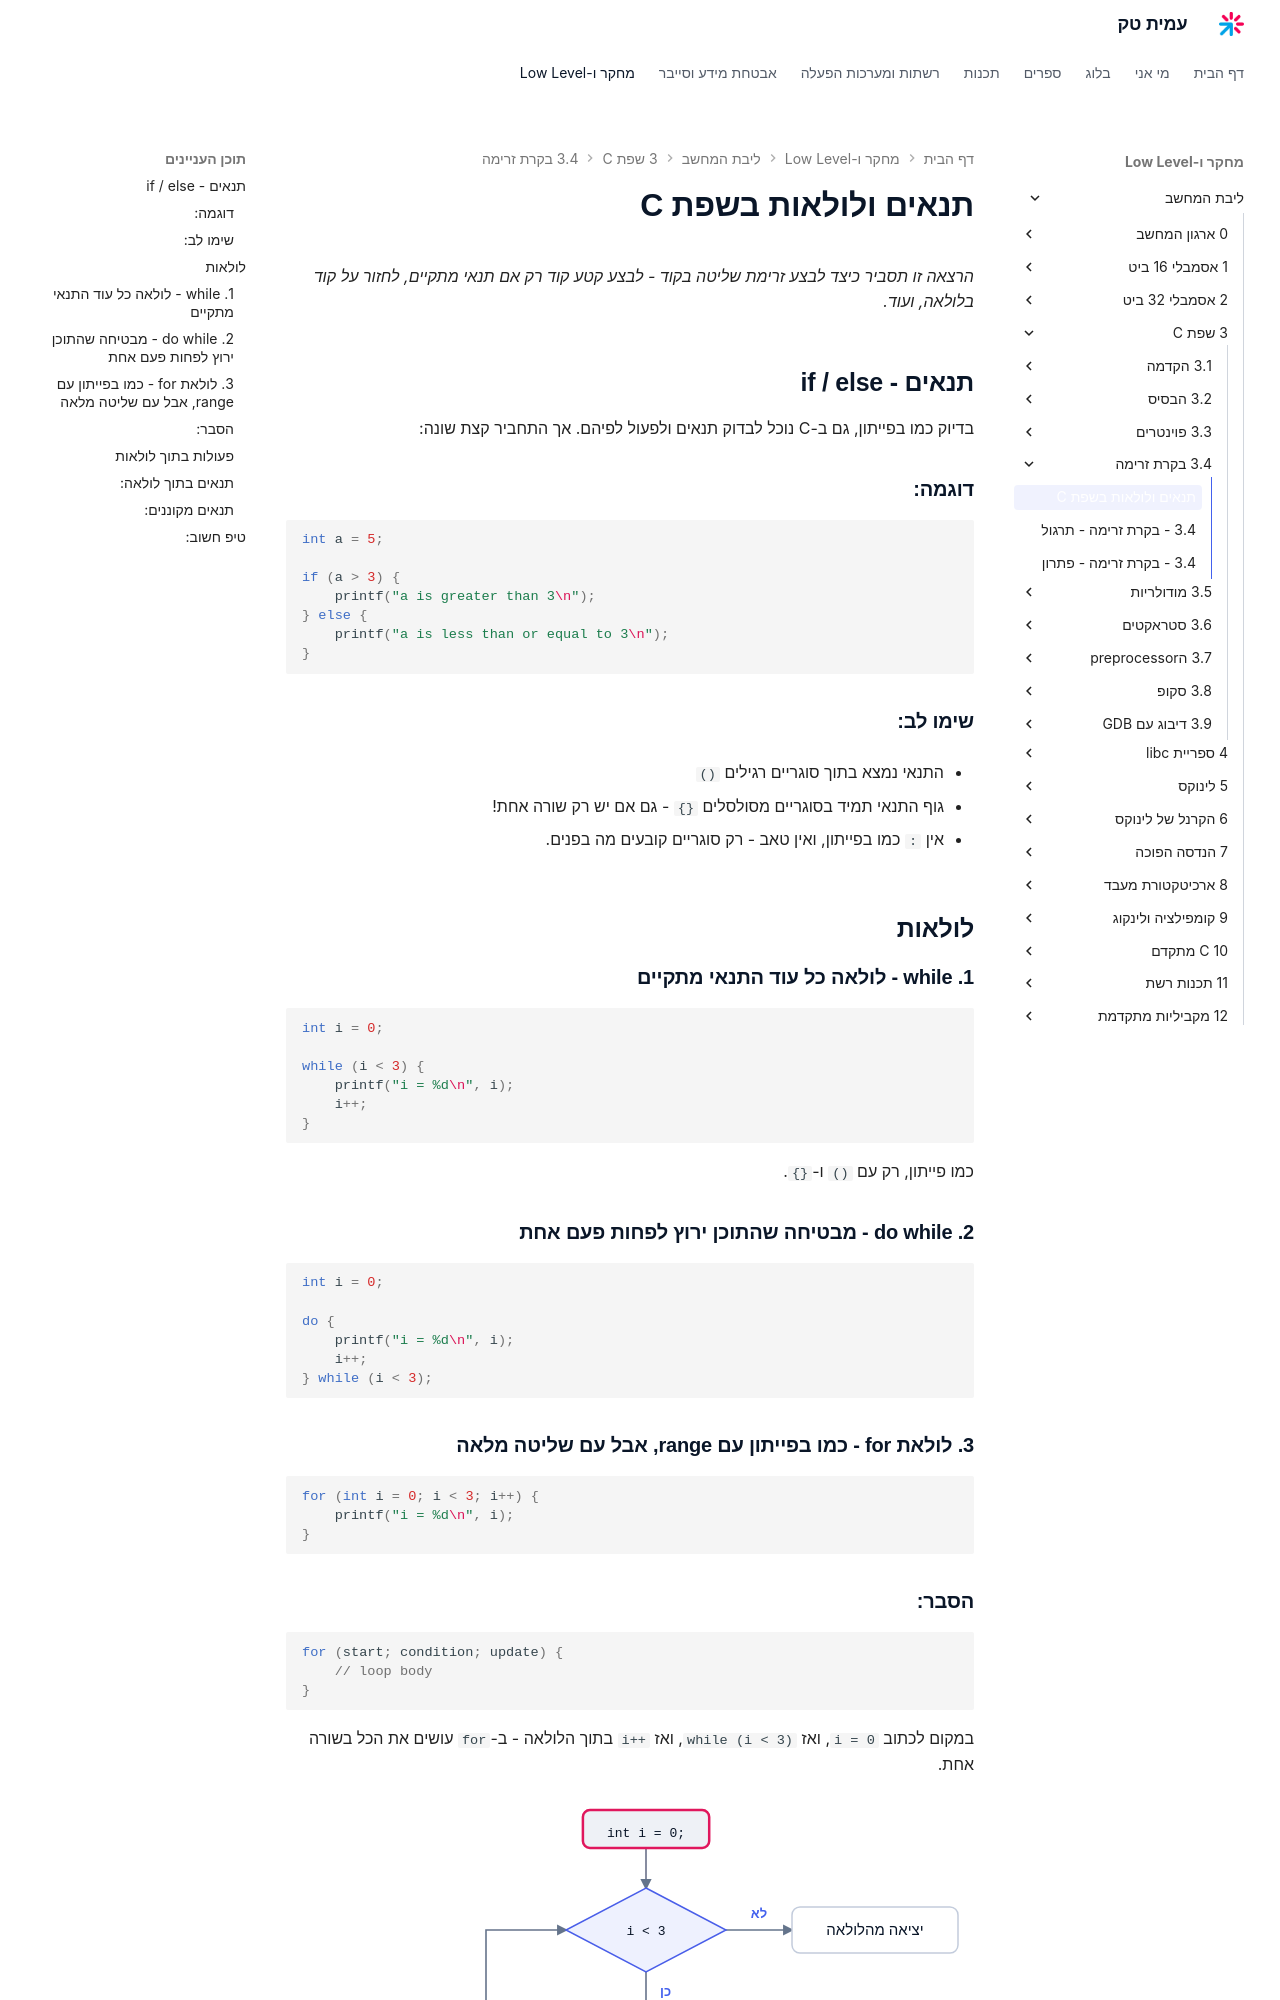

repository: AmitPinchasi/amittech · page: ליבת-המחשב/3 - שפת C/3.4 - בקרת זרימה/3.4 - בקרת זרימה - הרצאה/index.html · generator: mkdocs

# תנאים ולולאות בשפת C

_הרצאה זו תסביר כיצד לבצע זרימת שליטה בקוד – לבצע קטע קוד רק אם תנאי מתקיים, לחזור על קוד בלולאה, ועוד._

---

## תנאים – if / else

בדיוק כמו בפייתון, גם ב־C נוכל לבדוק תנאים ולפעול לפיהם. אך התחביר קצת שונה:

### דוגמה:

```c
int a = 5;

if (a > 3) {
    printf("a גדול מ־3\n");
} else {
    printf("a קטן או שווה ל־3\n");
}
```

### שימו לב:

- התנאי נמצא בתוך סוגריים רגילים `()`
    
- גוף התנאי תמיד בסוגריים מסולסלים `{}` – גם אם יש רק שורה אחת!
    
- אין `:` כמו בפייתון, ואין טאב – רק סוגריים קובעים מה בפנים.
    

---

## לולאות

### 1. while – לולאה כל עוד התנאי מתקיים

```c
int i = 0;

while (i < 3) {
    printf("i = %d\n", i);
    i++;
}
```

כמו פייתון, רק עם `()` ו־`{}`.

---

### 2. do while – מבטיחה שהתוכן ירוץ לפחות פעם אחת

```c
int i = 0;

do {
    printf("i = %d\n", i);
    i++;
} while (i < 3);
```

---

### 3. לולאת for – כמו בפייתון עם range, אבל עם שליטה מלאה

```c
for (int i = 0; i < 3; i++) {
    printf("i = %d\n", i);
}
```
